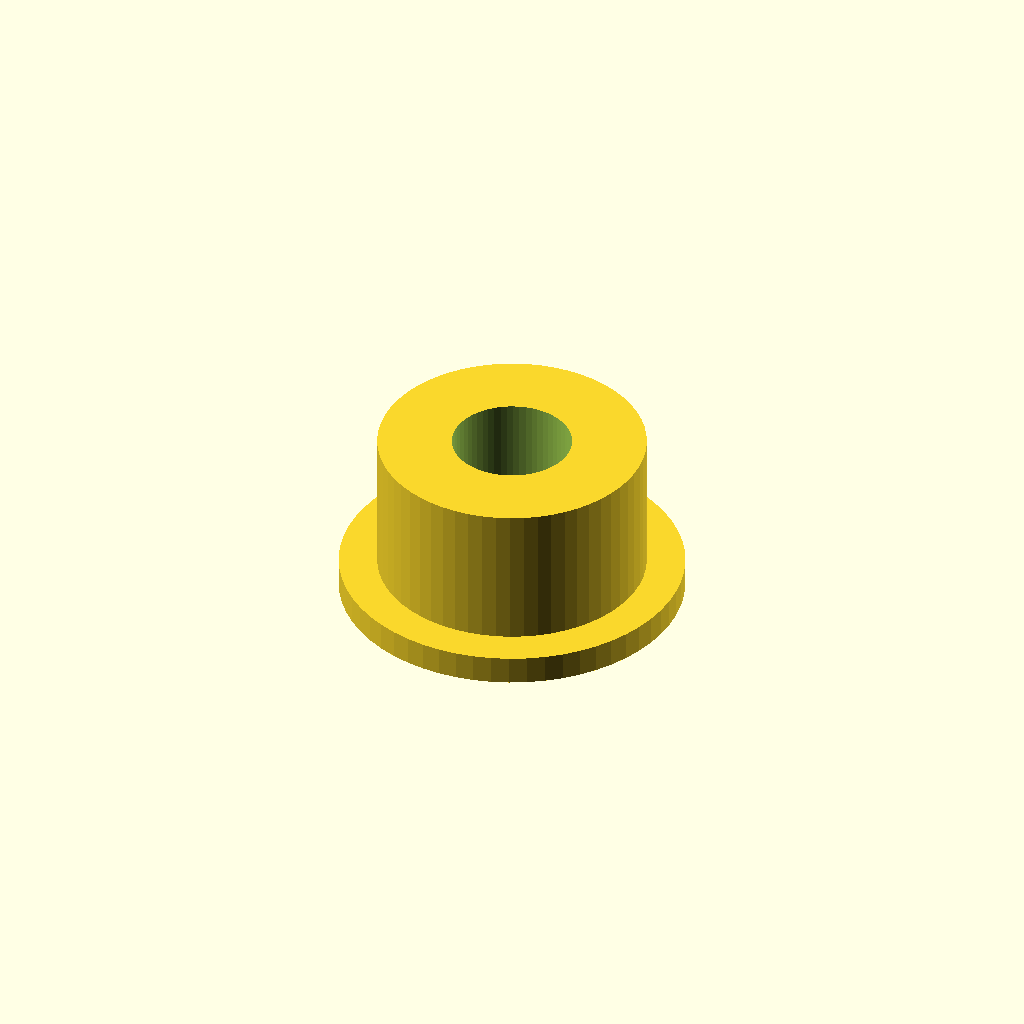
Cell 1 — every parameter at its default value.
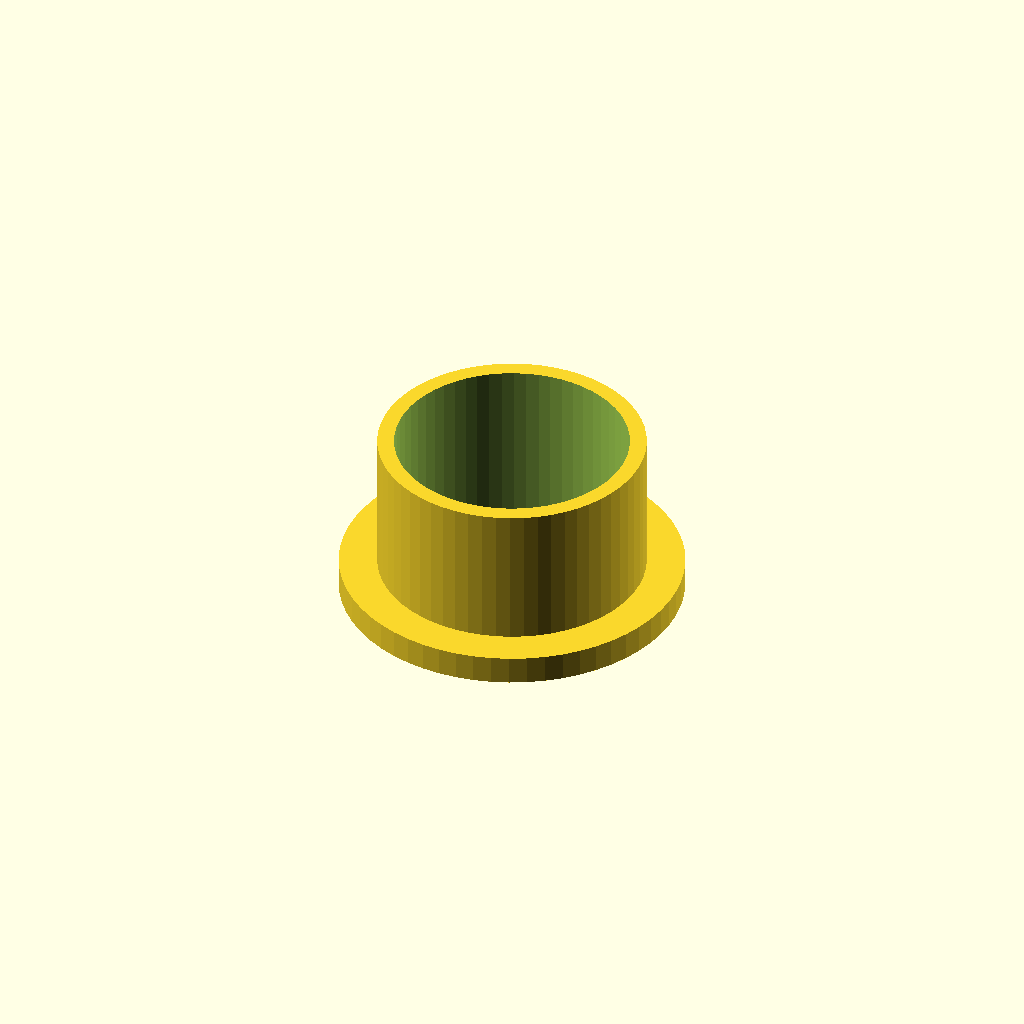
Cell 2: the same model with cable_d = 24.
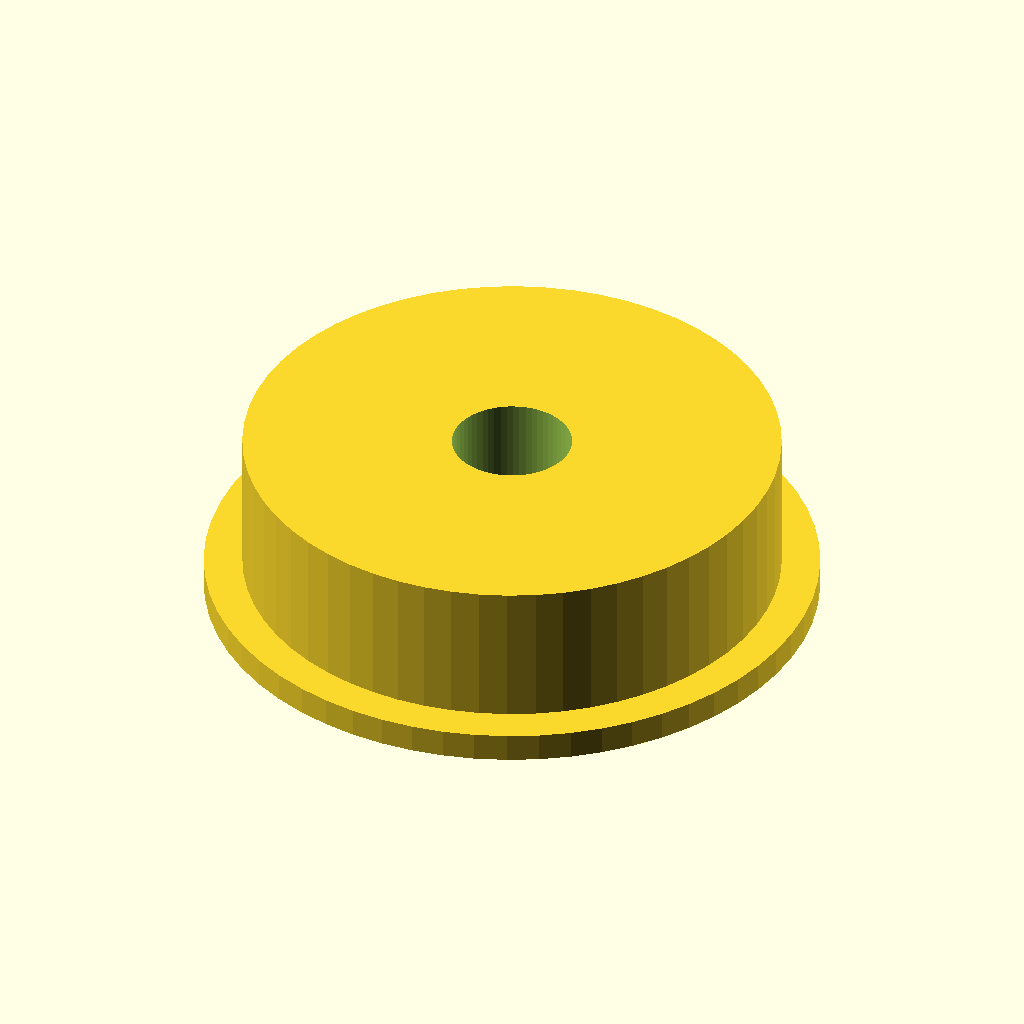
Cell 3: the same model with body_d = 56.
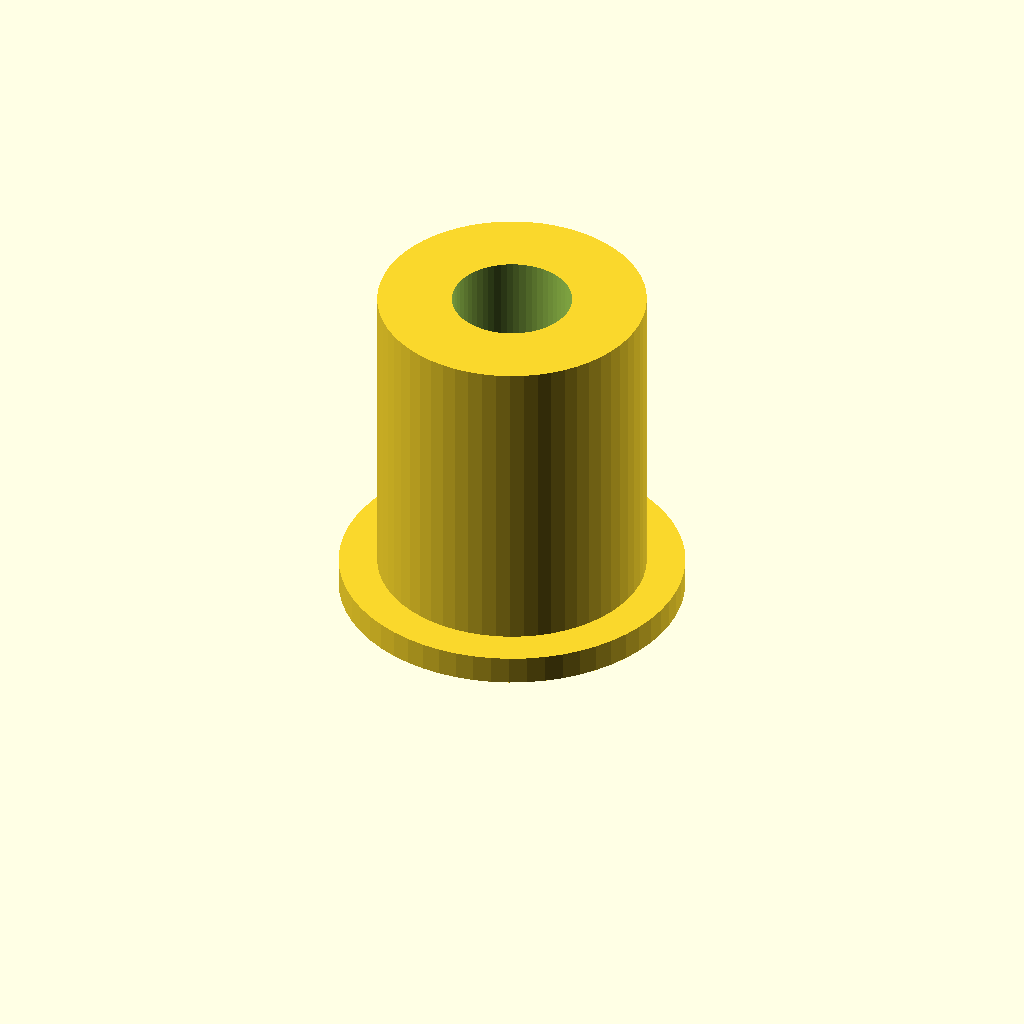
Cell 4: the same model with body_l = 36.
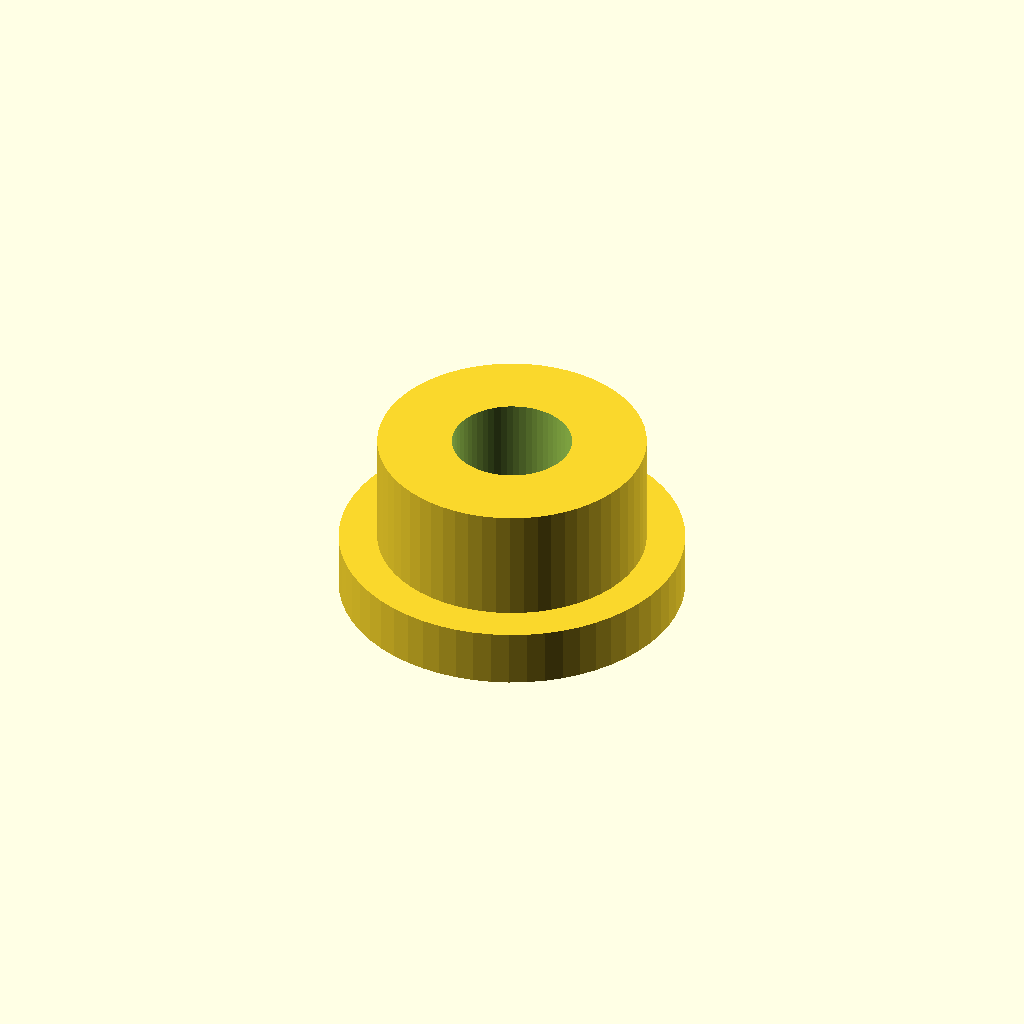
Cell 5 — flange_t set to 6, the other parameters unchanged.
All cells are drawn from one camera (rotation 55°, 0°, 25°, orthographic, colour scheme Cornfield), so only the parameter changes between them.
OpenSCAD source file optional_data/data/parts/part_0526.scad:
// Cable gland body for 12 mm cable.
$fn = 60;
eps = 0.02;
cable_d = 12;
body_d = 28;
body_l = 18;
flange_d = body_d + 8;
flange_t = 3;
difference() {
    union() { cylinder(d = flange_d, h = flange_t); cylinder(d = body_d, h = body_l); }
    translate([0, 0, -eps]) cylinder(d = cable_d + 0.5, h = body_l + 2 * eps);
}
Parameter table extracted from the source (name, type, default, range or options):
eps: number, default 0.02
cable_d: number, default 12
body_d: number, default 28
body_l: number, default 18
flange_t: number, default 3
